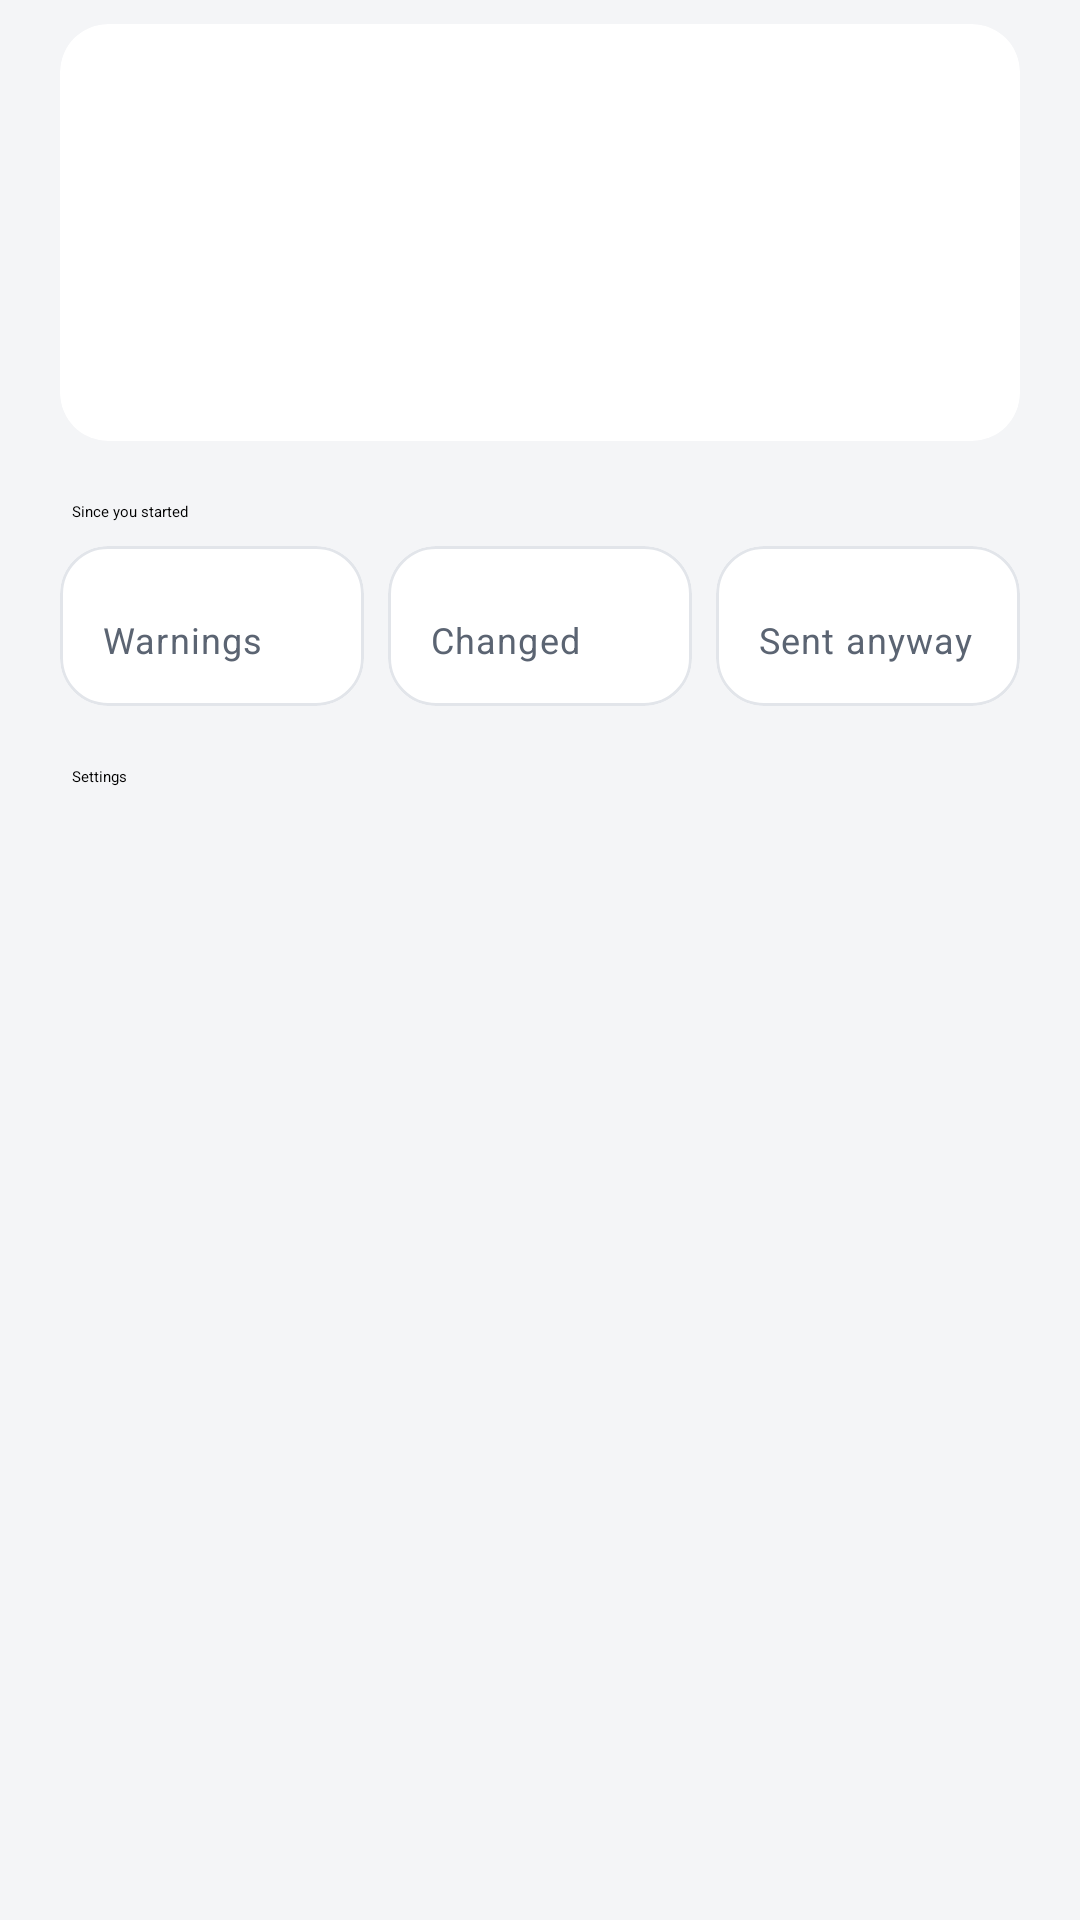

Android layout source for this screen:
<!-- AndroidManifest.xml: application theme Theme.Keyguard -->
<!-- res/layout/fragment_home.xml -->
<?xml version="1.0" encoding="utf-8"?>
<ScrollView xmlns:android="http://schemas.android.com/apk/res/android"
    xmlns:app="http://schemas.android.com/apk/res-auto"
    android:id="@+id/homeScroll"
    android:layout_width="match_parent"
    android:layout_height="match_parent"
    android:background="@color/surface"
    android:clipToPadding="false"
    android:paddingStart="@dimen/screen_margin"
    android:paddingTop="@dimen/space_sm"
    android:paddingEnd="@dimen/screen_margin"
    android:paddingBottom="@dimen/space_lg">

    <LinearLayout
        android:layout_width="match_parent"
        android:layout_height="wrap_content"
        android:orientation="vertical">

        <com.google.android.material.card.MaterialCardView
            android:id="@+id/heroCard"
            style="@style/Widget.Keyguard.Card"
            android:layout_width="match_parent"
            android:layout_height="wrap_content"
            app:strokeWidth="0dp">

            <LinearLayout
                android:layout_width="match_parent"
                android:layout_height="wrap_content"
                android:orientation="vertical"
                android:padding="@dimen/space_lg">

                <LinearLayout
                    android:layout_width="match_parent"
                    android:layout_height="wrap_content"
                    android:gravity="center_vertical"
                    android:orientation="horizontal">

                    <FrameLayout
                        android:id="@+id/heroIconDisc"
                        android:layout_width="56dp"
                        android:layout_height="56dp"
                        android:background="@drawable/bg_disc">

                        <ImageView
                            android:id="@+id/heroIcon"
                            android:layout_width="30dp"
                            android:layout_height="30dp"
                            android:layout_gravity="center"
                            android:importantForAccessibility="no" />
                    </FrameLayout>

                    <TextView
                        android:id="@+id/heroTitle"
                        android:layout_width="0dp"
                        android:layout_height="wrap_content"
                        android:layout_marginStart="@dimen/space_md"
                        android:layout_weight="1"
                        android:accessibilityHeading="true"
                        android:textAppearance="@style/TextAppearance.Keyguard.Hero" />
                </LinearLayout>

                <TextView
                    android:id="@+id/heroBody"
                    android:layout_width="match_parent"
                    android:layout_height="wrap_content"
                    android:layout_marginTop="@dimen/space_md"
                    android:textAppearance="@style/TextAppearance.Keyguard.Body"
                    android:textColor="@color/on_surface" />

                <LinearLayout
                    android:id="@+id/stepsContainer"
                    android:layout_width="match_parent"
                    android:layout_height="wrap_content"
                    android:layout_marginTop="@dimen/space_md"
                    android:orientation="vertical"
                    android:visibility="gone" />

                <com.google.android.material.button.MaterialButton
                    android:id="@+id/heroButton"
                    android:layout_width="match_parent"
                    android:layout_height="wrap_content"
                    android:layout_marginTop="@dimen/space_md"
                    android:minHeight="52dp"
                    android:visibility="gone" />
            </LinearLayout>
        </com.google.android.material.card.MaterialCardView>

        
        <com.google.android.material.card.MaterialCardView
            android:id="@+id/familyCard"
            style="@style/Widget.Keyguard.Card"
            android:layout_width="match_parent"
            android:layout_height="wrap_content"
            android:visibility="gone">

            <LinearLayout
                android:id="@+id/familyRowContainer"
                android:layout_width="match_parent"
                android:layout_height="wrap_content"
                android:orientation="vertical" />
        </com.google.android.material.card.MaterialCardView>

        <TextView
            android:layout_width="match_parent"
            android:layout_height="wrap_content"
            android:layout_marginTop="@dimen/space_xs"
            android:layout_marginBottom="@dimen/space_sm"
            android:accessibilityHeading="true"
            android:paddingStart="@dimen/space_xs"
            android:paddingEnd="@dimen/space_xs"
            android:text="@string/home_section_stats"
            android:textAppearance="@style/TextAppearance.Keyguard.SectionHeader" />

        <LinearLayout
            android:layout_width="match_parent"
            android:layout_height="wrap_content"
            android:baselineAligned="false"
            android:orientation="horizontal">

            <com.google.android.material.card.MaterialCardView
                style="@style/Widget.Keyguard.Card"
                android:layout_width="0dp"
                android:layout_height="match_parent"
                android:layout_marginEnd="@dimen/space_sm"
                android:layout_weight="1">

                <LinearLayout
                    android:layout_width="match_parent"
                    android:layout_height="wrap_content"
                    android:orientation="vertical"
                    android:padding="14dp">

                    <TextView
                        android:id="@+id/statShownValue"
                        android:layout_width="match_parent"
                        android:layout_height="wrap_content"
                        android:textAppearance="@style/TextAppearance.Keyguard.Hero" />

                    <TextView
                        android:layout_width="match_parent"
                        android:layout_height="wrap_content"
                        android:layout_marginTop="2dp"
                        android:text="@string/home_stat_shown"
                        android:textAppearance="@style/TextAppearance.Keyguard.OptionHint" />
                </LinearLayout>
            </com.google.android.material.card.MaterialCardView>

            <com.google.android.material.card.MaterialCardView
                style="@style/Widget.Keyguard.Card"
                android:layout_width="0dp"
                android:layout_height="match_parent"
                android:layout_marginEnd="@dimen/space_sm"
                android:layout_weight="1">

                <LinearLayout
                    android:layout_width="match_parent"
                    android:layout_height="wrap_content"
                    android:orientation="vertical"
                    android:padding="14dp">

                    <TextView
                        android:id="@+id/statChangedValue"
                        android:layout_width="match_parent"
                        android:layout_height="wrap_content"
                        android:textAppearance="@style/TextAppearance.Keyguard.Hero" />

                    <TextView
                        android:layout_width="match_parent"
                        android:layout_height="wrap_content"
                        android:layout_marginTop="2dp"
                        android:text="@string/home_stat_changed"
                        android:textAppearance="@style/TextAppearance.Keyguard.OptionHint" />
                </LinearLayout>
            </com.google.android.material.card.MaterialCardView>

            <com.google.android.material.card.MaterialCardView
                style="@style/Widget.Keyguard.Card"
                android:layout_width="0dp"
                android:layout_height="match_parent"
                android:layout_weight="1">

                <LinearLayout
                    android:layout_width="match_parent"
                    android:layout_height="wrap_content"
                    android:orientation="vertical"
                    android:padding="14dp">

                    <TextView
                        android:id="@+id/statSentValue"
                        android:layout_width="match_parent"
                        android:layout_height="wrap_content"
                        android:textAppearance="@style/TextAppearance.Keyguard.Hero" />

                    <TextView
                        android:layout_width="match_parent"
                        android:layout_height="wrap_content"
                        android:layout_marginTop="2dp"
                        android:text="@string/home_stat_sent"
                        android:textAppearance="@style/TextAppearance.Keyguard.OptionHint" />
                </LinearLayout>
            </com.google.android.material.card.MaterialCardView>
        </LinearLayout>

        <TextView
            android:layout_width="match_parent"
            android:layout_height="wrap_content"
            android:layout_marginTop="@dimen/space_xs"
            android:layout_marginBottom="@dimen/space_sm"
            android:accessibilityHeading="true"
            android:paddingStart="@dimen/space_xs"
            android:paddingEnd="@dimen/space_xs"
            android:text="@string/home_section_settings"
            android:textAppearance="@style/TextAppearance.Keyguard.SectionHeader" />

        <com.google.android.material.card.MaterialCardView
            style="@style/Widget.Keyguard.Card"
            android:layout_width="match_parent"
            android:layout_height="wrap_content">

            <LinearLayout
                android:id="@+id/rowsContainer"
                android:layout_width="match_parent"
                android:layout_height="wrap_content"
                android:orientation="vertical" />
        </com.google.android.material.card.MaterialCardView>
    </LinearLayout>
</ScrollView>
<!-- resources referenced by this layout -->
<resources>
  <color name="on_surface">#FF16181D</color>
  <color name="surface">#FFF4F5F7</color>
  <dimen name="screen_margin">20dp</dimen>
  <dimen name="space_lg">24dp</dimen>
  <dimen name="space_md">16dp</dimen>
  <dimen name="space_sm">8dp</dimen>
  <dimen name="space_xs">4dp</dimen>
  <!-- drawable bg_disc (drawable) -->
  <?xml version="1.0" encoding="utf-8"?>
  <shape xmlns:android="http://schemas.android.com/apk/res/android" android:shape="oval">
      <solid android:color="@android:color/white" />
  </shape>
  <string name="home_section_settings">Settings</string>
  <string name="home_section_stats">Since you started</string>
  <string name="home_stat_changed">Changed</string>
  <string name="home_stat_sent">Sent anyway</string>
  <string name="home_stat_shown">Warnings</string>
  <style name="TextAppearance.Keyguard.Body" parent="TextAppearance.Material3.BodyMedium">
          <item name="android:textColor">@color/on_surface_muted</item>
          <item name="android:lineSpacingExtra">3dp</item>
      </style>
  <style name="TextAppearance.Keyguard.OptionHint" parent="TextAppearance.Material3.BodySmall">
          <item name="android:textColor">@color/on_surface_muted</item>
      </style>
  <style name="Widget.Keyguard.Card" parent="Widget.Material3.CardView.Outlined">
          <item name="cardBackgroundColor">@color/card_surface</item>
          <item name="strokeColor">@color/card_stroke</item>
          <item name="strokeWidth">1dp</item>
          <item name="cardCornerRadius">@dimen/card_radius</item>
          <item name="cardElevation">0dp</item>
          <item name="android:layout_marginBottom">@dimen/space_md</item>
      </style>
  <style name="Theme.Keyguard" parent="Theme.Material3.DayNight.NoActionBar">
          <item name="colorPrimary">@color/accent</item>
          <item name="colorSecondary">@color/accent</item>
          
          <item name="colorOnPrimary">@android:color/white</item>
          <item name="colorOnSecondary">@android:color/white</item>
          <item name="android:statusBarColor">@color/surface</item>
          <item name="android:windowLightStatusBar">true</item>
          <item name="android:navigationBarColor">@color/card_surface</item>
      </style>
  <color name="on_surface_muted">#FF5B6472</color>
  <color name="card_surface">#FFFFFFFF</color>
  <color name="card_stroke">#FFE2E5EA</color>
  <dimen name="card_radius">16dp</dimen>
  <color name="accent">#FF1D4ED8</color>
</resources>
